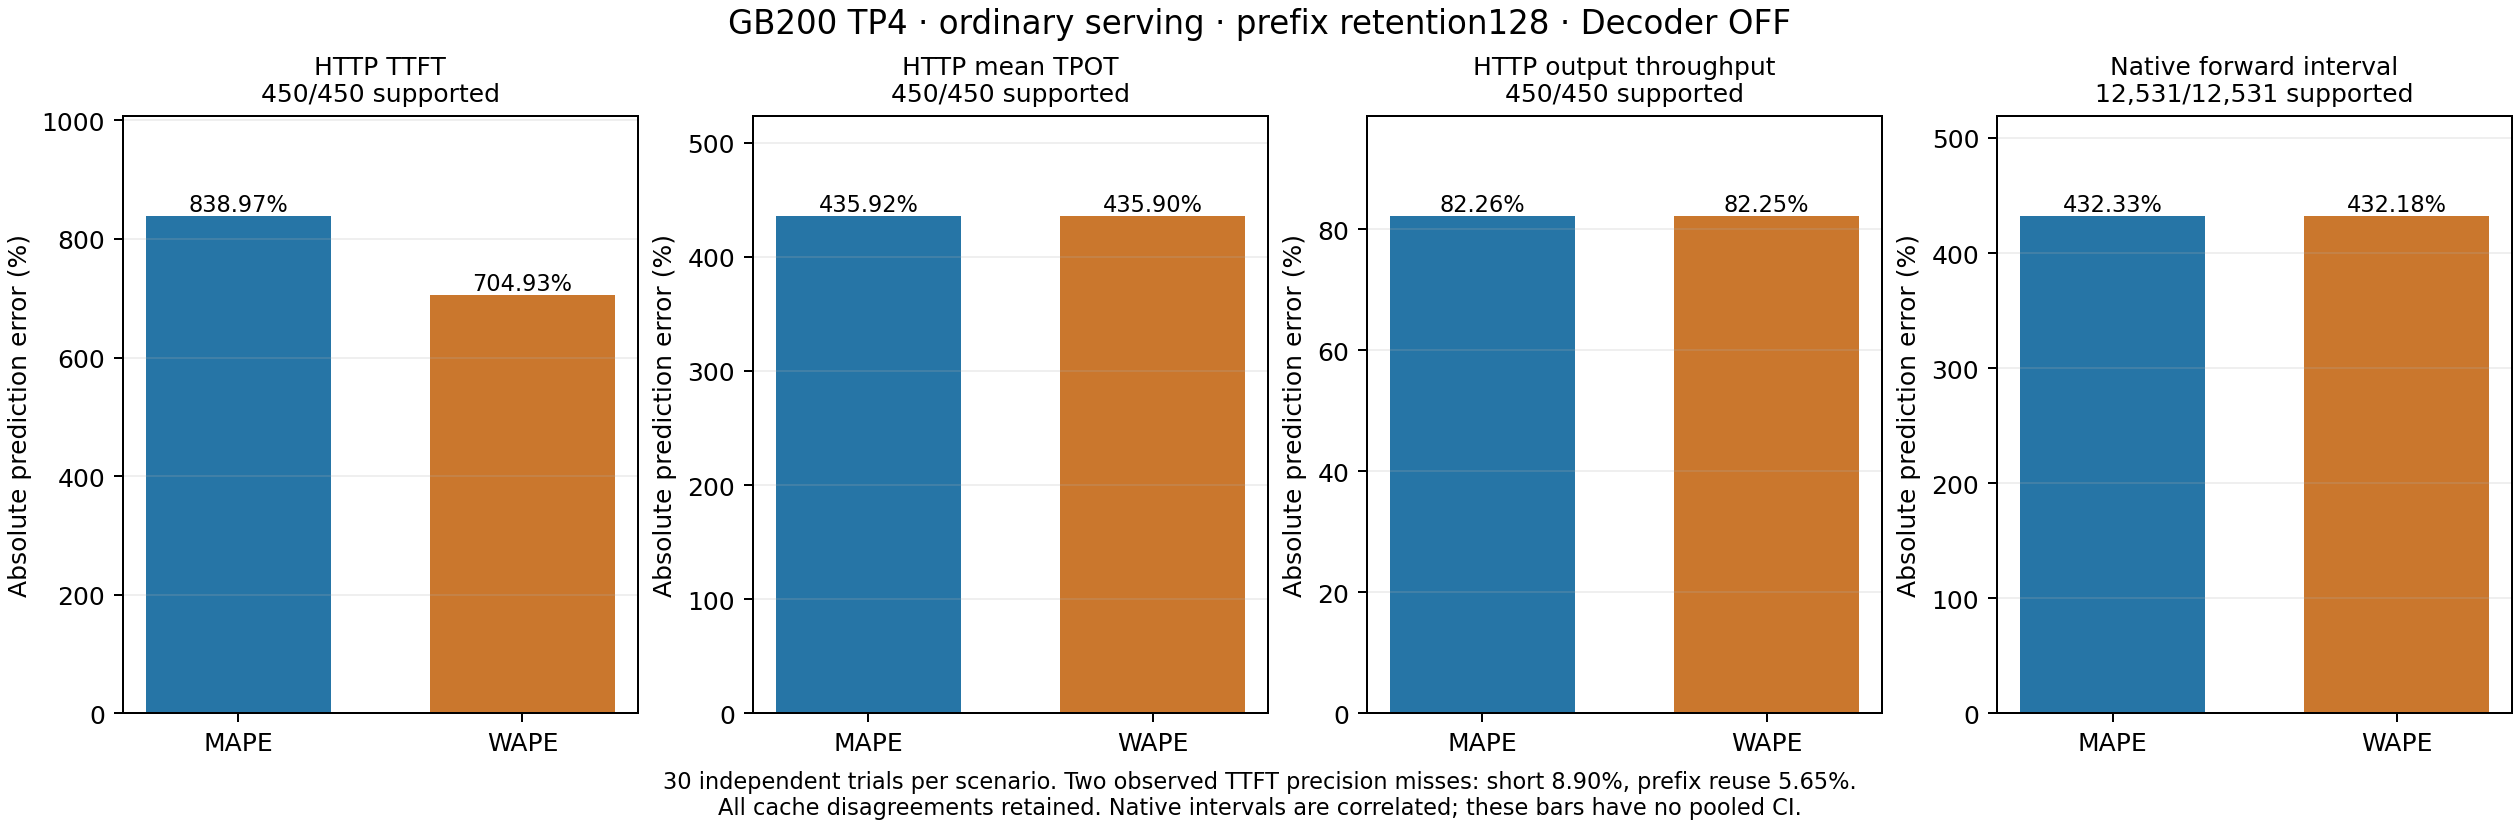

Values plotted in this chart, from the file beside it:
scope, purpose, metric, coverage_unit, observed_points, predicted_points, observed_mean_supported, predicted_mean_supported, mape_percent, wape_percent
main, , ttft_ms, scenario whole-trial cohorts, 450, 450, 338.2, 2723, 839, 704.9
main, , average_tpot_ms, scenario whole-trial cohorts, 450, 450, 143.8, 770.8, 435.9, 435.9
main, , exact_itl_ms, scenario whole-trial cohorts, 450, 450, 143.8, 770.8, 435.9, 435.9
main, , output_tokens_per_second, scenario whole-trial cohorts, 450, 450, 9.197, 1.633, 82.26, 82.25
main, , request_latency_ms, scenario whole-trial cohorts, 450, 450, 3801, 21316, 464.2, 460.8
main, , last_token_latency_ms, scenario whole-trial cohorts, 450, 450, 3801, 21316, 464.3, 460.9
main, , native_forward_interval_ms, correlated native intervals, 12531, 12531, 144.4, 768.5, 432.3, 432.2
main, boundary-127, ttft_ms, scenario whole-trial cohorts, 30, 30, 162.1, 1596, 884.7, 884.5
main, boundary-127, average_tpot_ms, scenario whole-trial cohorts, 30, 30, 142.9, 744.4, 420.8, 420.8
main, boundary-127, exact_itl_ms, scenario whole-trial cohorts, 30, 30, 142.9, 744.4, 420.8, 420.8
main, boundary-127, output_tokens_per_second, scenario whole-trial cohorts, 30, 30, 6.937, 1.254, 81.93, 81.93
main, boundary-127, request_latency_ms, scenario whole-trial cohorts, 30, 30, 2307, 12761, 453.3, 453.3
main, boundary-127, last_token_latency_ms, scenario whole-trial cohorts, 30, 30, 2306, 12761, 453.4, 453.4
main, boundary-127, native_forward_interval_ms, correlated native intervals, 480, 480, 143.6, 751, 423, 423.1
main, boundary-128, ttft_ms, scenario whole-trial cohorts, 30, 30, 162.1, 1529, 843.4, 843.2
main, boundary-128, average_tpot_ms, scenario whole-trial cohorts, 30, 30, 142.7, 744.4, 421.7, 421.7
main, boundary-128, exact_itl_ms, scenario whole-trial cohorts, 30, 30, 142.7, 744.4, 421.7, 421.7
main, boundary-128, output_tokens_per_second, scenario whole-trial cohorts, 30, 30, 6.948, 1.26, 81.86, 81.86
main, boundary-128, request_latency_ms, scenario whole-trial cohorts, 30, 30, 2303, 12694, 451.3, 451.3
main, boundary-128, last_token_latency_ms, scenario whole-trial cohorts, 30, 30, 2302, 12694, 451.4, 451.4
main, boundary-128, native_forward_interval_ms, correlated native intervals, 480, 480, 143.3, 746.9, 421.2, 421.1
main, boundary-129, ttft_ms, scenario whole-trial cohorts, 30, 30, 162.7, 1522, 836, 835.5
main, boundary-129, average_tpot_ms, scenario whole-trial cohorts, 30, 30, 142.5, 744.5, 422.4, 422.4
main, boundary-129, exact_itl_ms, scenario whole-trial cohorts, 30, 30, 142.5, 744.5, 422.4, 422.4
main, boundary-129, output_tokens_per_second, scenario whole-trial cohorts, 30, 30, 6.954, 1.261, 81.87, 81.87
main, boundary-129, request_latency_ms, scenario whole-trial cohorts, 30, 30, 2301, 12689, 451.5, 451.5
main, boundary-129, last_token_latency_ms, scenario whole-trial cohorts, 30, 30, 2300, 12689, 451.6, 451.6
main, boundary-129, native_forward_interval_ms, correlated native intervals, 480, 480, 143.1, 746.7, 421.7, 421.6
main, engram-distinct-text, ttft_ms, scenario whole-trial cohorts, 30, 30, 240.5, 2328, 868.4, 868.2
main, engram-distinct-text, average_tpot_ms, scenario whole-trial cohorts, 30, 30, 143.2, 775.7, 441.6, 441.6
main, engram-distinct-text, exact_itl_ms, scenario whole-trial cohorts, 30, 30, 143.2, 775.7, 441.6, 441.6
main, engram-distinct-text, output_tokens_per_second, scenario whole-trial cohorts, 30, 30, 13.47, 2.391, 82.25, 82.25
main, engram-distinct-text, request_latency_ms, scenario whole-trial cohorts, 30, 30, 4681, 26375, 463.5, 463.5
main, engram-distinct-text, last_token_latency_ms, scenario whole-trial cohorts, 30, 30, 4680, 26375, 463.5, 463.5
main, engram-distinct-text, native_forward_interval_ms, correlated native intervals, 990, 990, 143.7, 765.3, 432.7, 432.5
main, engram-repeated-text, ttft_ms, scenario whole-trial cohorts, 30, 30, 242.5, 2329, 861.1, 860.3
main, engram-repeated-text, average_tpot_ms, scenario whole-trial cohorts, 30, 30, 143.2, 775.7, 441.6, 441.6
main, engram-repeated-text, exact_itl_ms, scenario whole-trial cohorts, 30, 30, 143.2, 775.7, 441.6, 441.6
main, engram-repeated-text, output_tokens_per_second, scenario whole-trial cohorts, 30, 30, 13.46, 2.391, 82.24, 82.24
main, engram-repeated-text, request_latency_ms, scenario whole-trial cohorts, 30, 30, 4683, 26376, 463.2, 463.2
main, engram-repeated-text, last_token_latency_ms, scenario whole-trial cohorts, 30, 30, 4683, 26376, 463.3, 463.3
main, engram-repeated-text, native_forward_interval_ms, correlated native intervals, 990, 990, 143.7, 765.3, 432.6, 432.4
main, heldout-burst-192, ttft_ms, scenario whole-trial cohorts, 30, 30, 244, 2317, 849.8, 849.6
main, heldout-burst-192, average_tpot_ms, scenario whole-trial cohorts, 30, 30, 143.2, 782.2, 446.3, 446.3
main, heldout-burst-192, exact_itl_ms, scenario whole-trial cohorts, 30, 30, 143.2, 782.2, 446.3, 446.3
main, heldout-burst-192, output_tokens_per_second, scenario whole-trial cohorts, 30, 30, 13.46, 2.375, 82.35, 82.35
main, heldout-burst-192, request_latency_ms, scenario whole-trial cohorts, 30, 30, 4683, 26566, 467.3, 467.2
main, heldout-burst-192, last_token_latency_ms, scenario whole-trial cohorts, 30, 30, 4683, 26566, 467.3, 467.3
main, heldout-burst-192, native_forward_interval_ms, correlated native intervals, 990, 990, 143.8, 770.4, 436.1, 435.8
main, heldout-burst-384, ttft_ms, scenario whole-trial cohorts, 30, 30, 240.3, 2328, 868.8, 868.7
main, heldout-burst-384, average_tpot_ms, scenario whole-trial cohorts, 30, 30, 143.2, 775.7, 441.8, 441.7
main, heldout-burst-384, exact_itl_ms, scenario whole-trial cohorts, 30, 30, 143.2, 775.7, 441.8, 441.7
main, heldout-burst-384, output_tokens_per_second, scenario whole-trial cohorts, 30, 30, 13.47, 2.391, 82.25, 82.25
main, heldout-burst-384, request_latency_ms, scenario whole-trial cohorts, 30, 30, 4680, 26375, 463.6, 463.6
main, heldout-burst-384, last_token_latency_ms, scenario whole-trial cohorts, 30, 30, 4679, 26375, 463.7, 463.7
main, heldout-burst-384, native_forward_interval_ms, correlated native intervals, 990, 990, 143.7, 765.3, 432.9, 432.7
main, heldout-burst-768, ttft_ms, scenario whole-trial cohorts, 30, 30, 471.6, 3903, 729.3, 727.6
main, heldout-burst-768, average_tpot_ms, scenario whole-trial cohorts, 30, 30, 146.3, 786.2, 437.3, 437.2
main, heldout-burst-768, exact_itl_ms, scenario whole-trial cohorts, 30, 30, 146.3, 786.2, 437.3, 437.2
main, heldout-burst-768, output_tokens_per_second, scenario whole-trial cohorts, 30, 30, 12.42, 2.202, 82.26, 82.26
... 52 more rows
